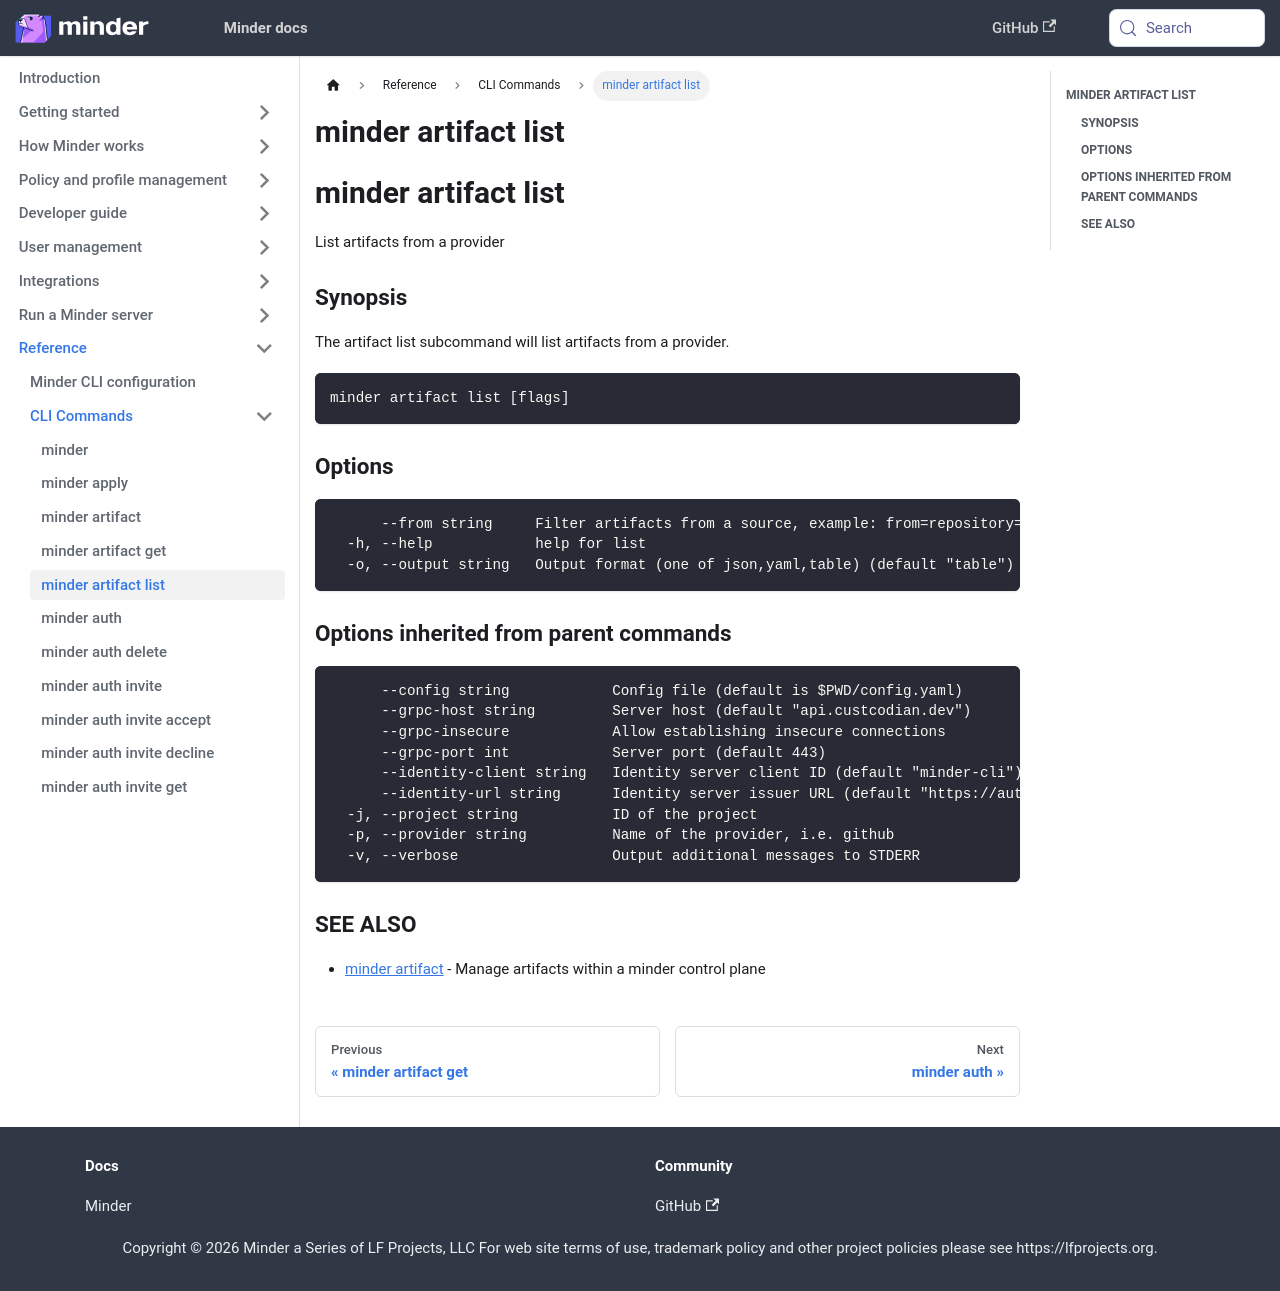

repository: mindersec/minder · page: ref/cli/minder_artifact_list.html · generator: docusaurus

---
title: minder artifact list
---
## minder artifact list

List artifacts from a provider

### Synopsis

The artifact list subcommand will list artifacts from a provider.

```
minder artifact list [flags]
```

### Options

```
      --from string     Filter artifacts from a source, example: from=repository=owner/repo
  -h, --help            help for list
  -o, --output string   Output format (one of json,yaml,table) (default "table")
```

### Options inherited from parent commands

```
      --config string            Config file (default is $PWD/config.yaml)
      --grpc-host string         Server host (default "api.custcodian.dev")
      --grpc-insecure            Allow establishing insecure connections
      --grpc-port int            Server port (default 443)
      --identity-client string   Identity server client ID (default "minder-cli")
      --identity-url string      Identity server issuer URL (default "https://auth.custcodian.dev")
  -j, --project string           ID of the project
  -p, --provider string          Name of the provider, i.e. github
  -v, --verbose                  Output additional messages to STDERR
```

### SEE ALSO

* [minder artifact](minder_artifact.md)	 - Manage artifacts within a minder control plane
